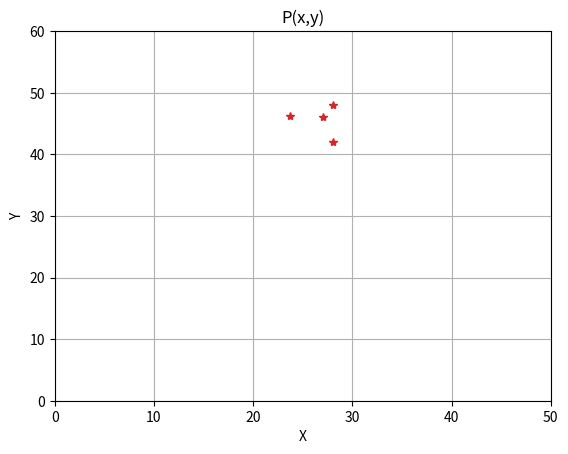

Python code for this plot:
import matplotlib.pyplot as plt 
import numpy as np
import math 


x_p = [28, 27, 16, 40, 8,  6, 28, 39, 12, 36, 22, 33, 41, 41, 14,  6, 46, 17, 28,  2] 
y_p = [42, 46, 22, 50, 6, 19,  5, 36, 34, 20, 47, 19, 18, 34, 29, 49, 50, 40, 26, 12]
# x_n = [0]*len(x_p)
# y_p = [0]*len(y_p)
direction = 5*["North", "East", "South", "West"]

alpha = 45
# alpha = alpha * np.pi/180
alpha = np.deg2rad(45)
R= 20

################################################################################################
# ox, oy = origin
# px, py = point



# xN = x_p[0]*np.cos(alpha) - y_p[0]*np.sin(alpha)
# yN = x_p[0]*np.sin(alpha) + y_p[0]*np.cos(alpha)

# x_n[0] = [x_p[0]]
# y_n[0] = [y_p[0]+R]
x_n = [x_p[0]]
y_n = [x_p[0]+R]

qx = x_p[0] + math.cos(alpha) * (x_n[0] - x_p[0]) - math.sin(alpha) * (y_n[0] - y_p[0])
qy = y_p[0] + math.sin(alpha) * (x_n[0] - x_p[0]) + math.cos(alpha) * (y_n[0] - y_p[0])

x = [x_p[0], x_n[0], qx, 27]
y = [y_p[0], y_n[0], qy, 46]



plot1 = plt.plot(x, y, '*', color='tab:red')
plt.title('P(x,y)')
plt.xlabel('X')
plt.ylabel('Y')
plt.axis([0, 50, 0, 60])
plt.grid()
# for i_x, i_y in zip(x, y):
#     plt.text(i_x, i_y, '({}, {})'.format(i_x, i_y))
plt.show()
    

print(qx,qy)


import math

# def rotate(origin, point, angle):
#     """
#     Rotate a point counterclockwise by a given angle around a given origin.

#     The angle should be given in radians.
#     """
#     ox, oy = origin
#     px, py = point

#     qx = ox + math.cos(angle) * (px - ox) - math.sin(angle) * (py - oy)
#     qy = oy + math.sin(angle) * (px - ox) + math.cos(angle) * (py - oy)
#     return qx, qy

